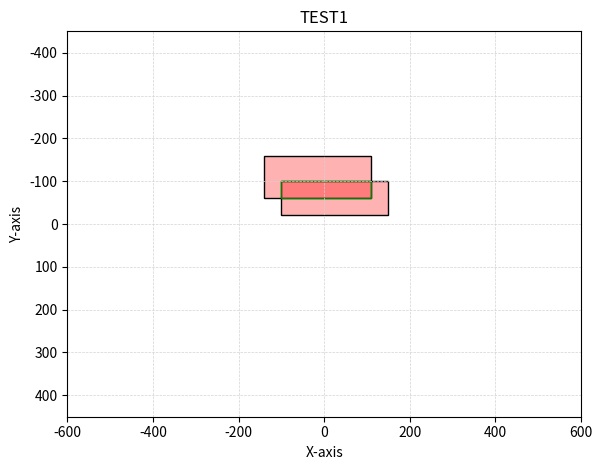

Python code for this plot:
import matplotlib.pyplot as plt
import matplotlib.patches as patches

# Input rectangle data
data = {
    "rects": [ 
        {"x": -100, "y": -100, "w": 250, "h": 80},  
        {"x": -140, "y": -160, "w": 250, "h": 100},  
    ],
    "inter": [ 
        {"x": -100, "y": -100, "w": 210, "h": 40},  
    ],
}

# Set up plot
fig, ax = plt.subplots()
ax.set_aspect('equal')
ax.set_title("TEST1")
ax.set_xlabel("X-axis")
ax.set_ylabel("Y-axis")

ax.set_xlim(-600, 600) 
ax.set_ylim(-450, 450)
ax.invert_yaxis() # origin is top-left, y grows down

ax.grid(True, which='both', linestyle='--', linewidth=0.5, color='lightgray')

# Draw rectangles
for rect in data["rects"]:
    patch = patches.Rectangle(
        (rect["x"], rect["y"]),
        rect["w"], rect["h"],
        linewidth=1,
        edgecolor='black',
        facecolor=(1, 0, 0, 0.3)  
    )
    ax.add_patch(patch)

# Draw intersections
for inter in data["inter"]:
    patch = patches.Rectangle(
        (inter["x"], inter["y"]),
        inter["w"], inter["h"],
        linewidth=1,
        edgecolor='green',
        facecolor=(1, 0, 0, 0)  
    )
    ax.add_patch(patch)

plt.tight_layout()
plt.show()
